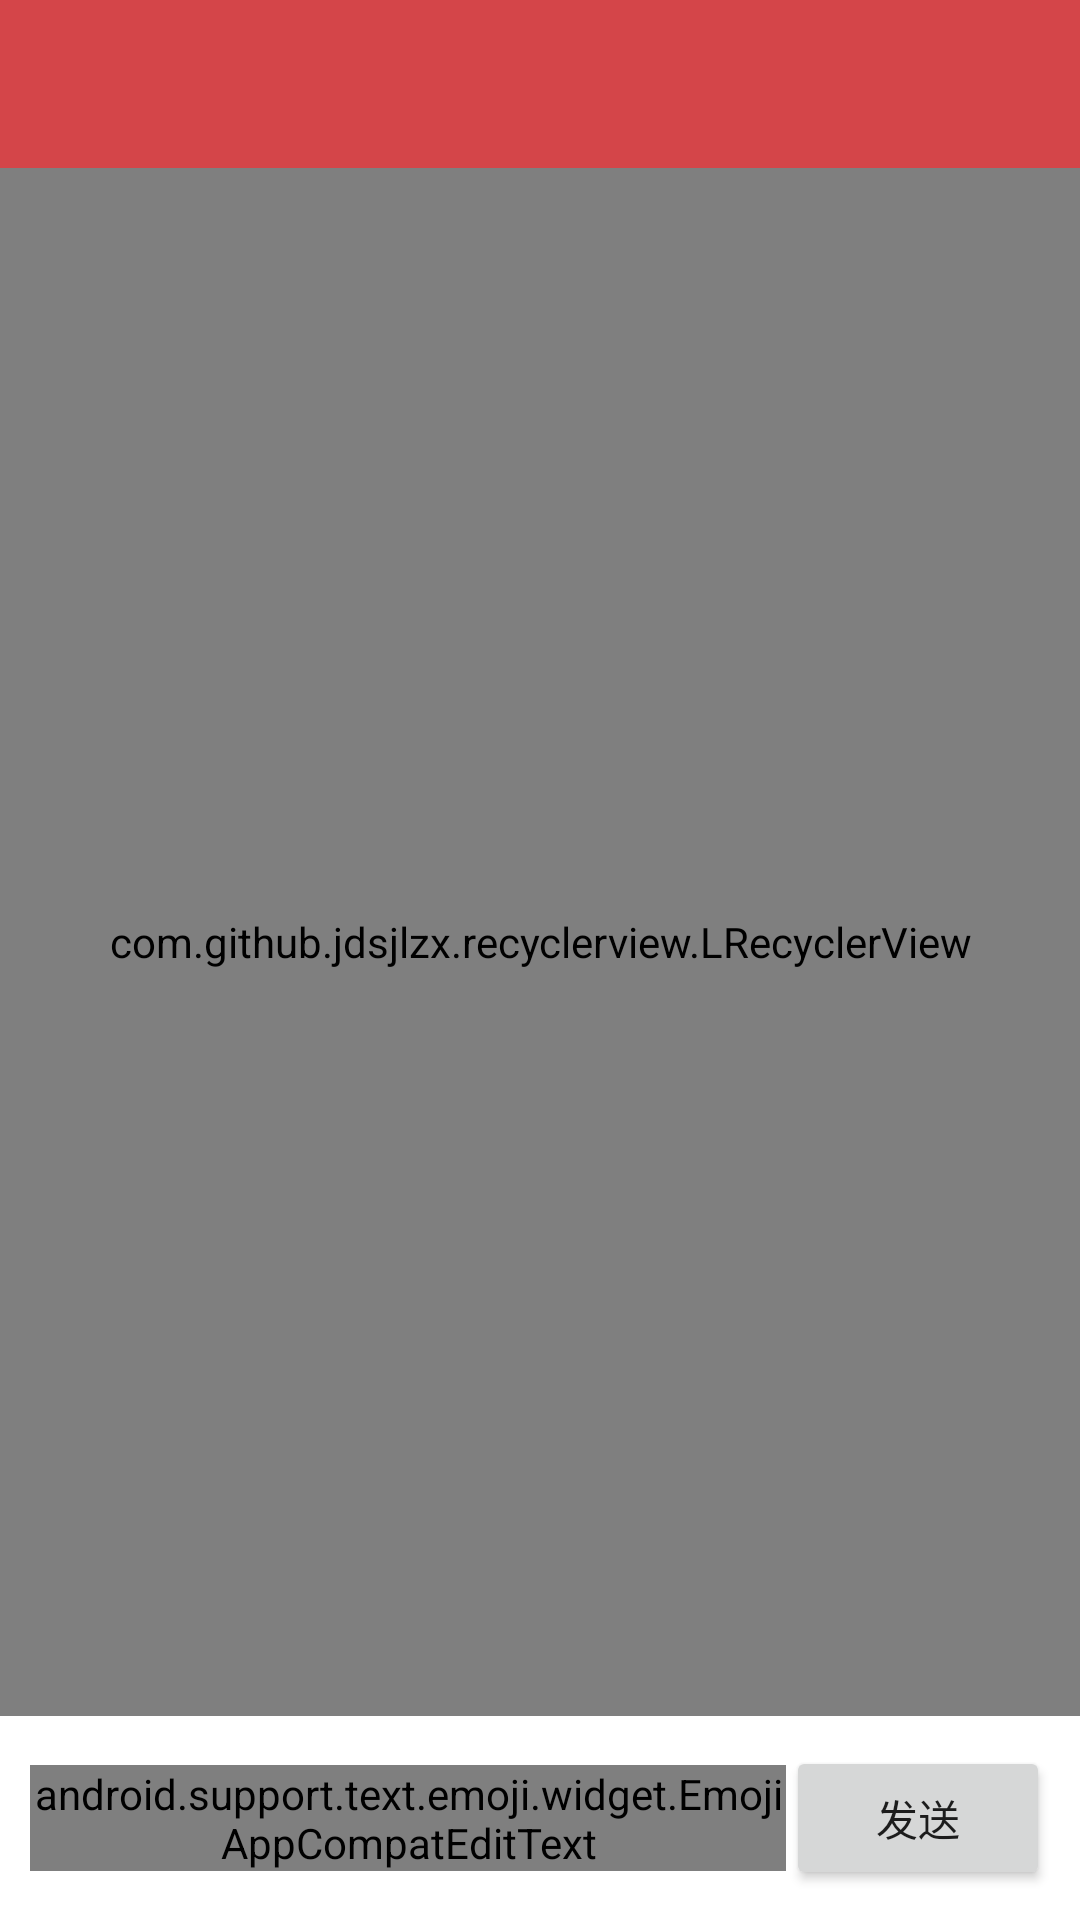

Write the Android layout XML for this screen, with the resource values it uses.
<!-- AndroidManifest.xml: application theme AppTheme -->
<!-- res/layout/activity_comment_list.xml -->
<?xml version="1.0" encoding="utf-8"?>
<android.support.design.widget.CoordinatorLayout xmlns:android="http://schemas.android.com/apk/res/android"
    xmlns:app="http://schemas.android.com/apk/res-auto"
    xmlns:tools="http://schemas.android.com/tools"
    android:layout_width="match_parent"
    android:layout_height="match_parent"
 >

    <include layout="@layout/tool_bar" />

    <LinearLayout
        android:layout_width="match_parent"
        android:layout_height="match_parent"
        android:orientation="vertical"
        app:layout_behavior="@string/appbar_scrolling_view_behavior">

        <com.github.jdsjlzx.recyclerview.LRecyclerView
        android:id="@+id/rv"
        android:layout_width="match_parent"
        android:layout_weight="1"
        android:layout_height="0dp"
        />



        <LinearLayout
            android:layout_width="match_parent"
            android:layout_height="wrap_content"
            android:background="@color/white"
            android:gravity="center_vertical"
            android:orientation="horizontal"
            android:padding="@dimen/button_padding">

            <android.support.text.emoji.widget.EmojiAppCompatEditText
                android:id="@+id/et_content"
                android:layout_width="0dp"
                android:layout_height="wrap_content"
                android:layout_weight="1"
                android:hint="@string/hint_comment"
                android:textColor="@color/text" />

            <Button
                android:id="@+id/bt_send"
                android:layout_width="wrap_content"
                android:layout_height="wrap_content"
                android:text="发送" />
        </LinearLayout>
    </LinearLayout>
</android.support.design.widget.CoordinatorLayout>
<!-- res/layout/tool_bar.xml (included above) -->
<android.support.design.widget.AppBarLayout xmlns:android="http://schemas.android.com/apk/res/android"
    xmlns:app="http://schemas.android.com/apk/res-auto"
    android:id="@+id/abl"
    android:layout_width="match_parent"
    android:layout_height="wrap_content"
    android:theme="@style/AppTheme.AppBarOverlay"
    app:elevation="0dp">
    

    
    <android.support.v7.widget.Toolbar
        android:id="@+id/toolbar"
        android:layout_width="match_parent"
        android:layout_height="?android:attr/actionBarSize" />
    

</android.support.design.widget.AppBarLayout>
<!-- resources referenced by this layout -->
<resources>
  <color name="text">#333</color>
  <color name="white">@android:color/white</color>
  <dimen name="button_padding">10dp</dimen>
  <string name="hint_comment">千言万语，汇成一句评论.</string>
  <style name="AppTheme.AppBarOverlay" parent="ThemeOverlay.AppCompat.Dark.ActionBar" />
  <style name="AppTheme.PopupOverlay" parent="ThemeOverlay.AppCompat.Light" />
  <style name="AppTheme" parent="Theme.AppCompat.Light.NoActionBar">
          
          <item name="colorPrimary">@color/colorPrimary</item>
          <item name="colorPrimaryDark">@color/colorPrimaryDark</item>
          <item name="colorAccent">@color/colorAccent</item>
      </style>
  <color name="colorPrimary">@color/main_color</color>
  <color name="colorPrimaryDark">@color/main_color</color>
  <color name="colorAccent">#FF4081</color>
  <color name="main_color">#D44549</color>
</resources>
